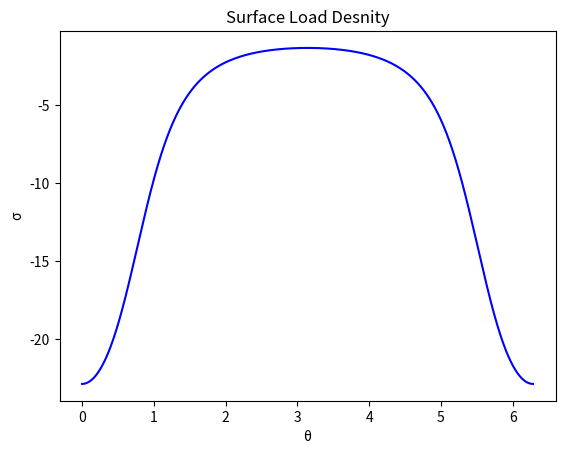

The script that saved this image:
import numpy as np
import scipy as sp
from scipy import integrate
import matplotlib
import matplotlib.pyplot as plt

def f(t):
    def x(theta): return (-2.5*8.85)/((5-4*np.cos(t - theta))**1.5)
    a, error = integrate.quad(x, -0.75, 0.75)
    return a

f2 = np.vectorize(f)
t = np.arange(0.0, 2*np.pi, 0.001)
fig, ax = plt.subplots()
ax.plot(t, f2(t), color='blue')
ax.set(xlabel='θ', ylabel='σ', title='Surface Load Desnity')
plt.show()